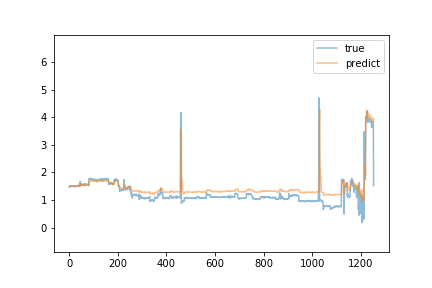

Source data for this figure (header and first rows):
predict, true
1.498, 1.48
1.49, 1.48
1.489, 1.49
1.502, 1.48
1.493, 1.49
1.497, 1.48
1.494, 1.49
1.498, 1.52
1.51, 1.49
1.5, 1.5
1.514, 1.52
1.513, 1.5
1.504, 1.5
1.513, 1.51
1.502, 1.5
1.506, 1.5
1.504, 1.51
1.505, 1.51
1.519, 1.5
1.5, 1.5
1.512, 1.51
1.516, 1.5
1.51, 1.47
1.505, 1.49
1.501, 1.49
1.505, 1.49
1.499, 1.5
1.495, 1.51
1.501, 1.5
1.502, 1.51
1.51, 1.5
1.503, 1.5
1.496, 1.5
1.503, 1.52
1.512, 1.52
1.522, 1.52
1.515, 1.5
1.508, 1.5
1.509, 1.49
1.505, 1.51
1.512, 1.54
1.522, 1.5
1.524, 1.49
1.507, 1.49
1.5, 1.5
1.519, 1.67
1.598, 1.55
1.541, 1.55
1.517, 1.54
1.521, 1.57
1.539, 1.56
1.558, 1.53
1.525, 1.58
1.558, 1.57
1.547, 1.55
1.537, 1.56
1.532, 1.54
1.531, 1.56
1.544, 1.55
1.528, 1.56
... 1,193 more rows
